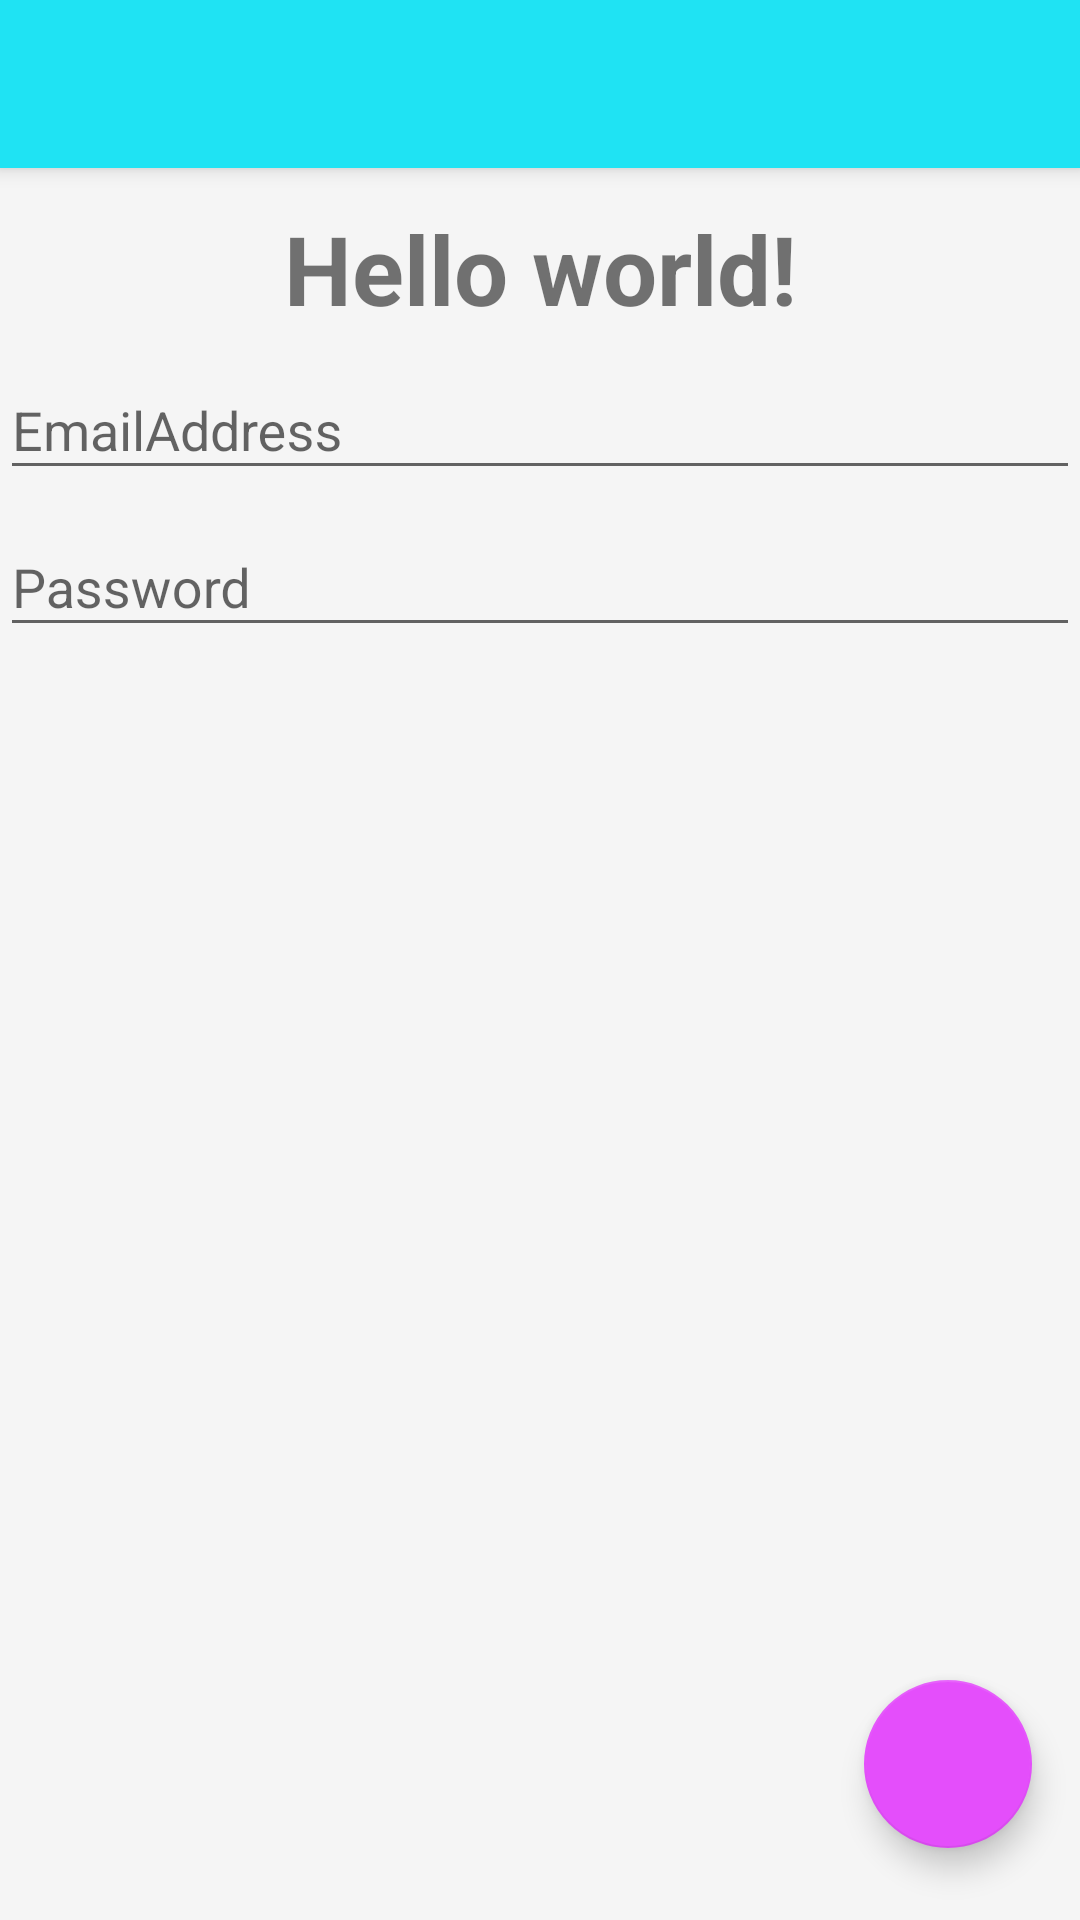

Reconstruct the res/layout file that produces this screen, plus the resources it refers to.
<!-- AndroidManifest.xml: application theme AppTheme -->
<!-- res/layout/activity_main.xml -->
<?xml version="1.0" encoding="utf-8"?>
<android.support.design.widget.CoordinatorLayout
    android:id="@+id/main_content"
    xmlns:android="http://schemas.android.com/apk/res/android"
    xmlns:app="http://schemas.android.com/apk/res-auto"
    xmlns:tools="http://schemas.android.com/tools"
    android:layout_width="match_parent"
    android:layout_height="match_parent"
    tools:showIn="@layout/activity_main">

    
    <android.support.design.widget.AppBarLayout
        android:id="@+id/appbar"
        android:layout_width="match_parent"
        android:layout_height="wrap_content"
        android:theme="@style/ThemeOverlay.AppCompat.Dark.ActionBar">

        <android.support.v7.widget.Toolbar
            android:id="@+id/toolbar"
            android:layout_width="match_parent"
            android:layout_height="?attr/actionBarSize"
            android:background="?attr/colorPrimary"
            app:layout_scrollFlags="scroll|enterAlways"
            app:popupTheme="@style/ThemeOverlay.AppCompat.Light"/>

    </android.support.design.widget.AppBarLayout>
    
    <include layout="@layout/content_main"/>
    
    <android.support.design.widget.FloatingActionButton
        android:id="@+id/fab_normal"
        android:layout_width="wrap_content"
        android:layout_height="wrap_content"
        android:layout_gravity="bottom|end"
        android:layout_marginBottom="@dimen/fab_bottom_margin"
        android:layout_marginRight="@dimen/fab_right_margin"
        android:src="@drawable/abc_btn_rating_star_off_mtrl_alpha"
        app:fabSize="normal"/>

</android.support.design.widget.CoordinatorLayout>
<!-- res/layout/content_main.xml (included above) -->
<RelativeLayout xmlns:android="http://schemas.android.com/apk/res/android"
    xmlns:app="http://schemas.android.com/apk/res-auto"
    xmlns:tools="http://schemas.android.com/tools"
    android:id="@+id/main_page"
    android:layout_width="match_parent"
    android:layout_height="match_parent"
    android:isScrollContainer="true"
    app:layout_behavior="@string/appbar_scrolling_view_behavior"
    tools:context=".MainActivity">

    <TextView
        android:id="@+id/text_hello"
        android:layout_width="match_parent"
        android:layout_height="wrap_content"
        android:layout_marginTop="12dp"
        android:gravity="center"
        android:text="@string/hello_world"
        android:textSize="32sp"
        android:textStyle="bold" />

    <android.support.design.widget.TextInputLayout
        android:id="@+id/input_layout_email"
        android:layout_width="match_parent"
        android:layout_height="wrap_content"
        android:layout_below="@id/text_hello">

        <EditText
            android:id="@+id/et_pass"
            android:layout_width="match_parent"
            android:layout_height="match_parent"
            android:hint="EmailAddress"
            android:inputType="textEmailSubject" />

    </android.support.design.widget.TextInputLayout>

    <android.support.design.widget.TextInputLayout
        android:id="@+id/input_layout_pass"
        android:layout_width="match_parent"
        android:layout_height="wrap_content"
        android:layout_below="@id/input_layout_email">

        <EditText
            android:layout_width="match_parent"
            android:layout_height="match_parent"
            android:hint="Password"
            android:inputType="textPassword" />

    </android.support.design.widget.TextInputLayout>

    <android.support.design.widget.TabLayout
        android:id="@+id/tab_design"
        android:layout_width="match_parent"
        android:layout_height="wrap_content"
        android:layout_below="@id/input_layout_pass"
        app:tabIndicatorHeight="4dp"
        app:tabGravity="fill"
        app:tabMode="fixed" />

    <android.support.v4.view.ViewPager
        android:id="@+id/view_pager"
        android:layout_width="match_parent"
        android:layout_height="wrap_content"
        android:layout_below="@id/tab_design" />

</RelativeLayout>
<!-- resources referenced by this layout -->
<resources>
  <dimen name="fab_bottom_margin">0dp</dimen>
  <dimen name="fab_right_margin">0dp</dimen>
  <string name="hello_world">Hello world!</string>
  <style name="AppTheme" parent="Base.Theme.DesignTry">
          
      </style>
  <style name="Base.Theme.DesignTry" parent="Theme.AppCompat.Light.NoActionBar">
          <item name="colorPrimary">#1fe3f3</item>
          <item name="colorPrimaryDark">#1188a5</item>
          <item name="colorAccent">#E44EFB</item>
          <item name="android:windowBackground">@color/primary_material_light</item>
      </style>
</resources>
